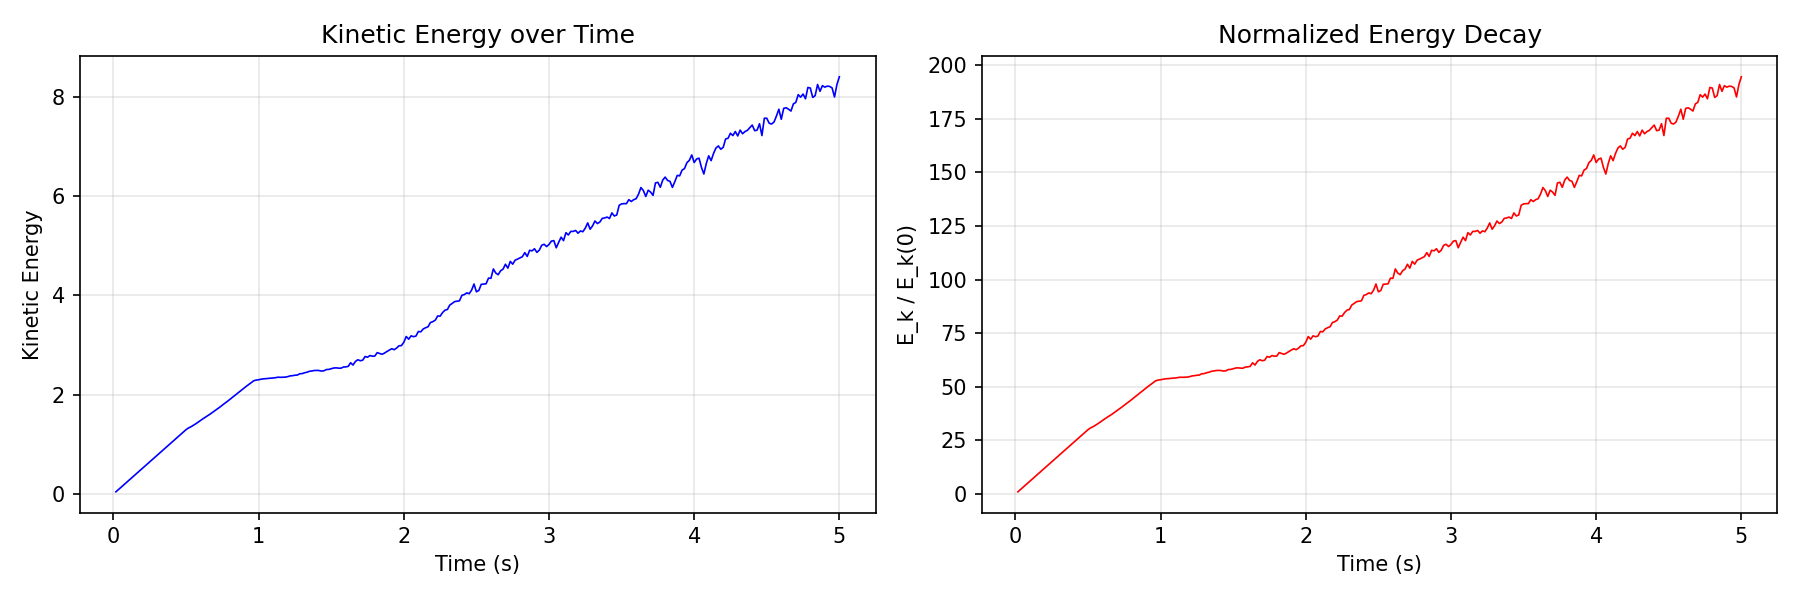

Source data for this figure (header and first rows):
frame, time, kinetic_energy, frame_time_ms, total_vorticity
0, 0.01667, 0.0432, 362.2, 260.7
1, 0.03333, 0.0864, 563.2, 0.0
2, 0.05, 0.1296, 624.2, 0.0
3, 0.06667, 0.1728, 782.4, 0.0
4, 0.08333, 0.216, 833.2, 0.0
5, 0.1, 0.2592, 947.7, 0.0
6, 0.1167, 0.3024, 979.7, 0.0
7, 0.1333, 0.3456, 1134, 0.0
8, 0.15, 0.3888, 1194, 0.0
9, 0.1667, 0.432, 1381, 0.0
10, 0.1833, 0.4752, 1395, 0.0
11, 0.2, 0.5184, 1052, 0.0
12, 0.2167, 0.5616, 1505, 0.0
13, 0.2333, 0.6048, 1456, 0.0
14, 0.25, 0.648, 1616, 0.0
15, 0.2667, 0.6912, 1589, 0.0
16, 0.2833, 0.7344, 1563, 0.0
17, 0.3, 0.7776, 1646, 0.0
18, 0.3167, 0.8208, 1514, 0.0
19, 0.3333, 0.864, 1464, 0.0
20, 0.35, 0.9072, 1554, 0.0
21, 0.3667, 0.9504, 1595, 0.0
22, 0.3833, 0.9936, 1563, 0.0
23, 0.4, 1.037, 1478, 0.0
24, 0.4167, 1.08, 1572, 0.0
25, 0.4333, 1.123, 1577, 0.0
26, 0.45, 1.166, 1722, 0.0
27, 0.4667, 1.21, 1712, 0.0
28, 0.4833, 1.253, 1537, 0.0
29, 0.5, 1.296, 1592, 0.0
30, 0.5167, 1.33, 1645, 53880
31, 0.5333, 1.353, 1972, 0.0
32, 0.55, 1.382, 2243, 0.0
33, 0.5667, 1.413, 2147, 0.0
34, 0.5833, 1.448, 2323, 0.0
35, 0.6, 1.483, 2192, 0.0
36, 0.6167, 1.515, 2128, 0.0
37, 0.6333, 1.547, 2298, 0.0
38, 0.65, 1.578, 2467, 0.0
39, 0.6667, 1.611, 2523, 0.0
40, 0.6833, 1.646, 2531, 0.0
41, 0.7, 1.681, 2699, 0.0
42, 0.7167, 1.716, 2617, 0.0
43, 0.7333, 1.751, 2627, 0.0
44, 0.75, 1.79, 2649, 0.0
45, 0.7667, 1.827, 2924, 0.0
46, 0.7833, 1.862, 2838, 0.0
47, 0.8, 1.901, 2967, 0.0
48, 0.8167, 1.94, 3125, 0.0
49, 0.8333, 1.978, 3192, 0.0
50, 0.85, 2.017, 3316, 0.0
51, 0.8667, 2.057, 3324, 0.0
52, 0.8833, 2.096, 3395, 0.0
53, 0.9, 2.135, 3486, 0.0
54, 0.9167, 2.173, 3505, 0.0
55, 0.9333, 2.21, 3806, 0.0
56, 0.95, 2.248, 3779, 0.0
57, 0.9667, 2.281, 3820, 0.0
58, 0.9833, 2.294, 3868, 0.0
59, 1.0, 2.301, 3712, 0.0
... 240 more rows
